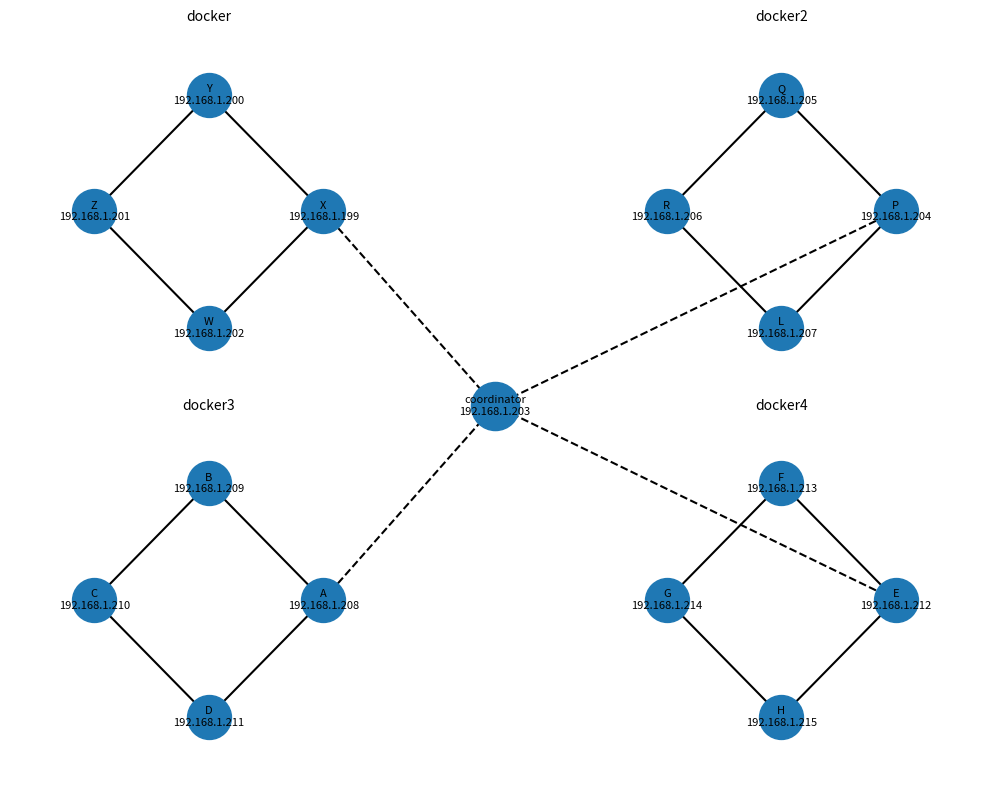

Write Python code to recreate this figure. (Note: this script raises an exception after producing the figure.)


import matplotlib.pyplot as plt
import networkx as nx
from pathlib import Path
import json

# --- Define nodes from your docker-compose excerpt ---
nodes = [
    # neighborhood: docker
    {"name":"nodeX","id":"X","ip":"192.168.1.199","neigh":"docker"},
    {"name":"nodeY","id":"Y","ip":"192.168.1.200","neigh":"docker"},
    {"name":"nodeZ","id":"Z","ip":"192.168.1.201","neigh":"docker"},
    {"name":"nodeW","id":"W","ip":"192.168.1.202","neigh":"docker"},
    # neighborhood: docker2
    {"name":"nodeP","id":"P","ip":"192.168.1.204","neigh":"docker2"},
    {"name":"nodeQ","id":"Q","ip":"192.168.1.205","neigh":"docker2"},
    {"name":"nodeR","id":"R","ip":"192.168.1.206","neigh":"docker2"},
    {"name":"nodeL","id":"L","ip":"192.168.1.207","neigh":"docker2"},
    # neighborhood: docker3
    {"name":"nodeA","id":"A","ip":"192.168.1.208","neigh":"docker3"},
    {"name":"nodeB","id":"B","ip":"192.168.1.209","neigh":"docker3"},
    {"name":"nodeC","id":"C","ip":"192.168.1.210","neigh":"docker3"},
    {"name":"nodeD","id":"D","ip":"192.168.1.211","neigh":"docker3"},
    # neighborhood: docker4
    {"name":"nodeE","id":"E","ip":"192.168.1.212","neigh":"docker4"},
    {"name":"nodeF","id":"F","ip":"192.168.1.213","neigh":"docker4"},
    {"name":"nodeG","id":"G","ip":"192.168.1.214","neigh":"docker4"},
    {"name":"nodeH","id":"H","ip":"192.168.1.215","neigh":"docker4"},
    # coordinator
    {"name":"coordinator","id":"coordinator","ip":"192.168.1.203","neigh":"coordinator"},
]

# Group by neighborhood
from collections import defaultdict
groups = defaultdict(list)
for n in nodes:
    groups[n["neigh"]].append(n)

# Choose leaders (first listed per neighborhood except coordinator)
leaders = {}
for neigh, lst in groups.items():
    if neigh == "coordinator":
        continue
    leaders[neigh] = lst[0]["name"]  # deterministic choice

# Build graph
G = nx.Graph()
for n in nodes:
    label = f'{n["id"]}\n{n["ip"]}'
    G.add_node(n["name"], label=label, neigh=n["neigh"])

# Intra-neighborhood ring edges
for neigh, lst in groups.items():
    if neigh == "coordinator":
        continue
    order = [n["name"] for n in lst]
    # ring
    for i in range(len(order)):
        a = order[i]
        b = order[(i+1) % len(order)]
        G.add_edge(a, b, kind="ring")

# Coordinator star edges (to leaders only)
for neigh, leader in leaders.items():
    G.add_edge("coordinator", leader, kind="star")

# Layout: place neighborhoods in quadrants; coordinator at center
pos = {}
# set manual cluster anchors
cluster_centers = {
    "docker": (-1.5,  1.0),
    "docker2": ( 1.5,  1.0),
    "docker3": (-1.5, -1.0),
    "docker4": ( 1.5, -1.0),
    "coordinator": (0.0, 0.0),
}

import math

for neigh, lst in groups.items():
    if neigh == "coordinator":
        pos["coordinator"] = cluster_centers["coordinator"]
        continue
    cx, cy = cluster_centers[neigh]
    r = 0.6
    k = len(lst)
    for i, n in enumerate(lst):
        angle = 2*math.pi*i/k
        pos[n["name"]] = (cx + r*math.cos(angle), cy + r*math.sin(angle))

# Draw
plt.figure(figsize=(10, 8))

# Draw intra-neighborhood rings
ring_edges = [(u,v) for u,v,d in G.edges(data=True) if d.get("kind")=="ring"]
nx.draw_networkx_edges(G, pos, edgelist=ring_edges, width=1.5)

# Draw coordinator star edges
star_edges = [(u,v) for u,v,d in G.edges(data=True) if d.get("kind")=="star"]
nx.draw_networkx_edges(G, pos, edgelist=star_edges, style="dashed", width=1.5)

# Node sets
coord_nodes = ["coordinator"]
neigh_nodes = [n["name"] for n in nodes if n["neigh"]!="coordinator"]

nx.draw_networkx_nodes(G, pos, nodelist=coord_nodes, node_size=1200)
nx.draw_networkx_nodes(G, pos, nodelist=neigh_nodes, node_size=1000)

labels = {n["name"]: G.nodes[n["name"]]["label"] for n in nodes}
nx.draw_networkx_labels(G, pos, labels=labels, font_size=8)

for neigh, (cx, cy) in cluster_centers.items():
    if neigh == "coordinator":
        continue
    plt.text(cx, cy+1.0, neigh, ha="center", va="center")

plt.axis("off")
png_path = "/mnt/data/docker_topology.png"
plt.tight_layout()
plt.savefig(png_path, dpi=200, bbox_inches="tight")

dot_lines = []
dot_lines.append("digraph FederatedDocker {")
dot_lines.append('  rankdir=LR;')
dot_lines.append('  node [shape=box];')

# subgraphs
cluster_id = 0
for neigh, lst in groups.items():
    if neigh == "coordinator":
        continue
    dot_lines.append(f'  subgraph cluster_{cluster_id} {{')
    dot_lines.append(f'    label="{neigh}";')
    for n in lst:
        dot_lines.append(f'    {n["name"]} [label="{n["id"]}\\n{n["ip"]}"];')
    # ring edges
    order = [n["name"] for n in lst]
    for i in range(len(order)):
        a = order[i]; b = order[(i+1)%len(order)]
        dot_lines.append(f'    {a} -> {b} [dir=both];')
    dot_lines.append('  }')
    cluster_id += 1

# coordinator and star edges
dot_lines.append('  coordinator [shape=ellipse, label="coordinator\\n192.168.1.203"];')
for neigh, leader in leaders.items():
    dot_lines.append(f'  coordinator -> {leader} [style=dashed];')

dot_lines.append("}")
dot_path = ""
Path(dot_path).write_text("\n".join(dot_lines), encoding="utf-8")
